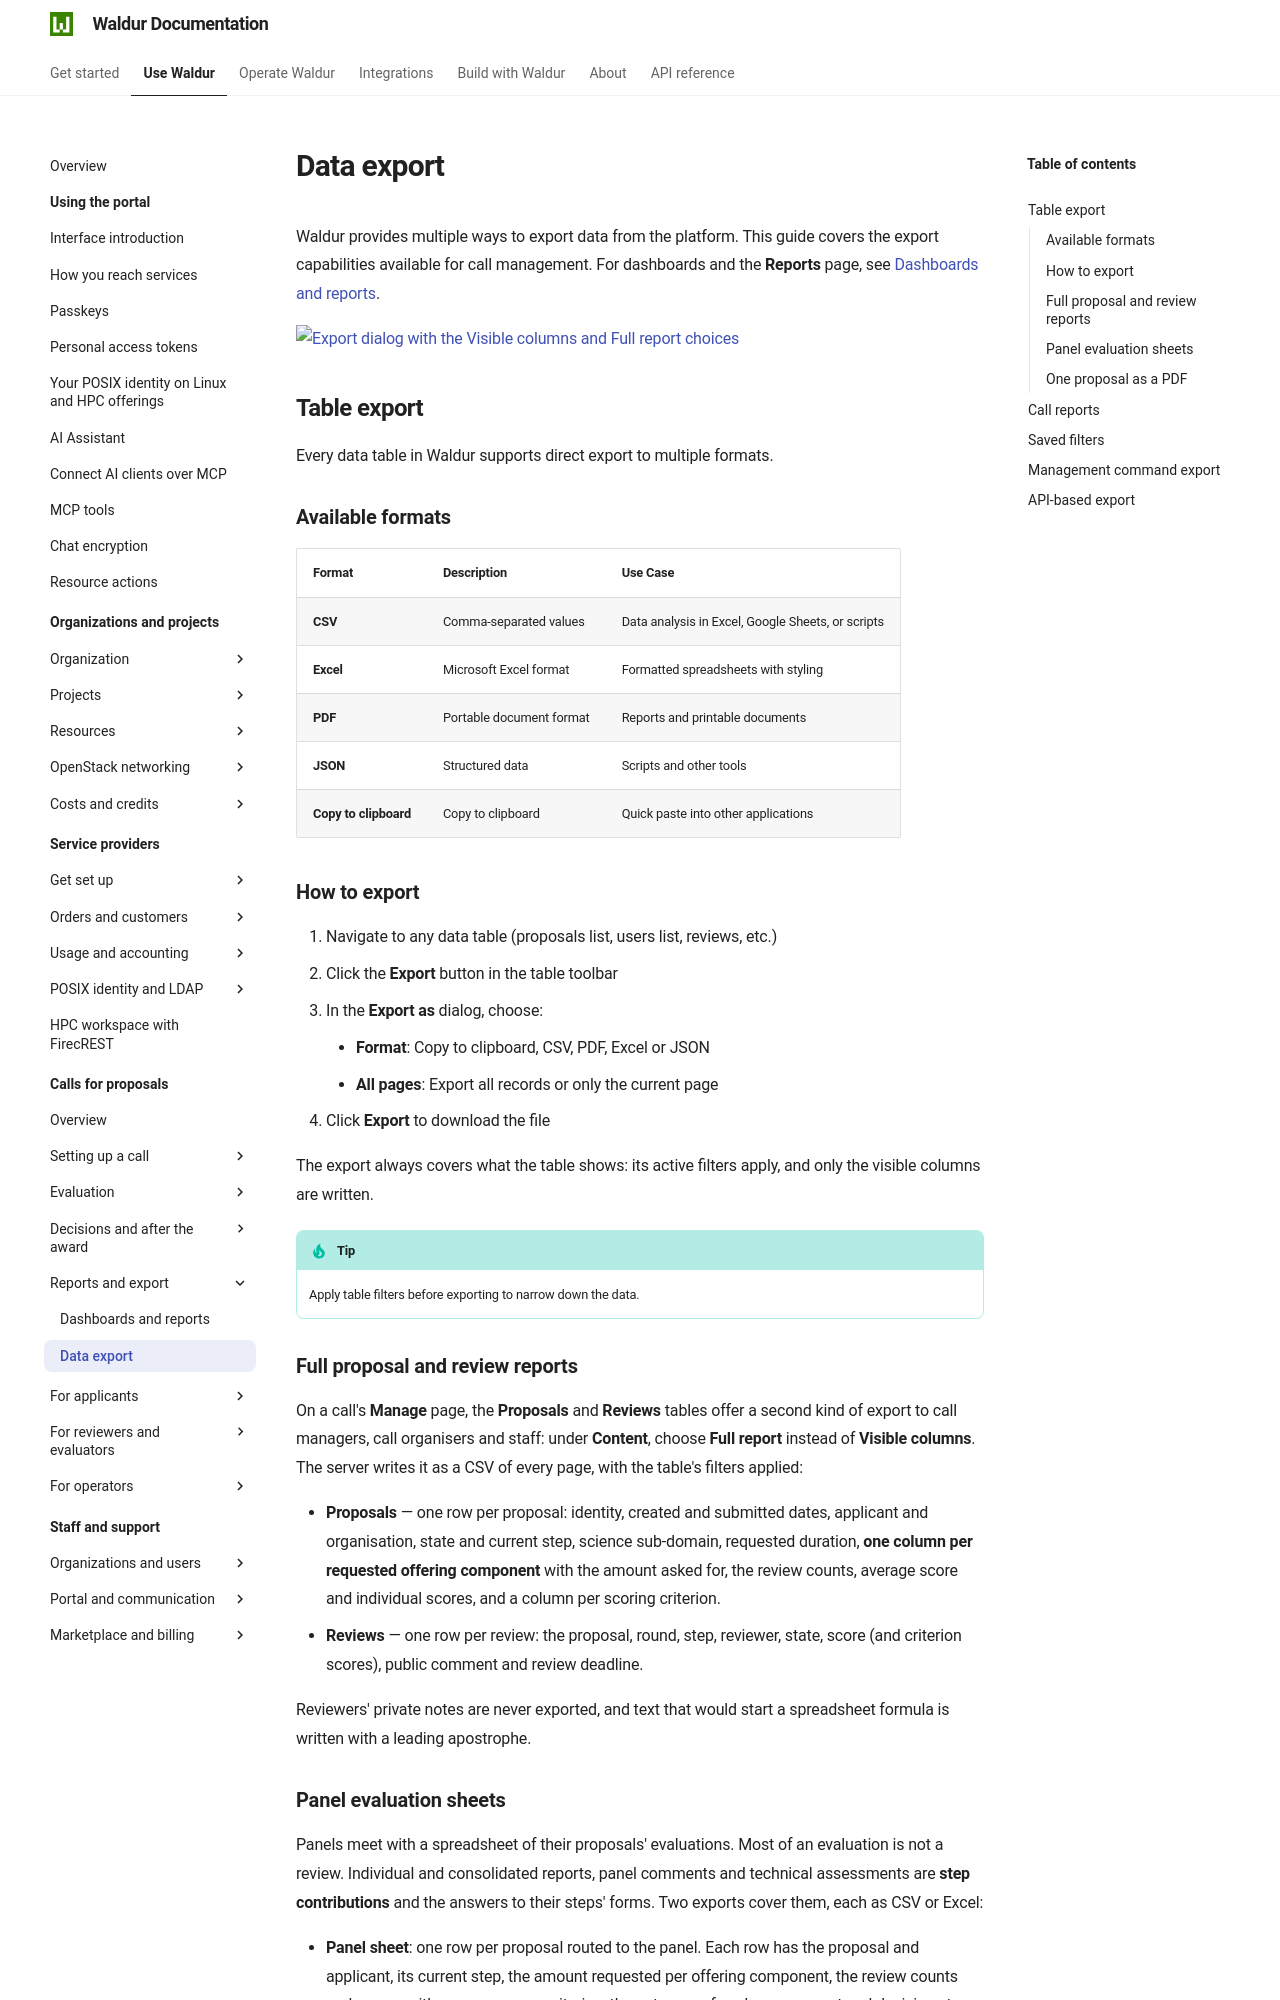

repository: waldur/waldur-docs · page: latest/user-guide/call-managing-organization/data-export/index.html · generator: mkdocs

---
mentions:
  - feature:marketplace.show_call_management_functionality
---

# Data export

Waldur provides multiple ways to export data from the platform. This guide covers the export capabilities available for call management. For dashboards and the **Reports** page, see [Dashboards and reports](dashboards-and-reports.md).

![Export dialog with the Visible columns and Full report choices](../img/cm-export-dialog.png)

## Table export

Every data table in Waldur supports direct export to multiple formats.

### Available formats

| Format | Description | Use Case |
|---|---|---|
| **CSV** | Comma-separated values | Data analysis in Excel, Google Sheets, or scripts |
| **Excel** | Microsoft Excel format | Formatted spreadsheets with styling |
| **PDF** | Portable document format | Reports and printable documents |
| **JSON** | Structured data | Scripts and other tools |
| **Copy to clipboard** | Copy to clipboard | Quick paste into other applications |

### How to export

1. Navigate to any data table (proposals list, users list, reviews, etc.)
2. Click the **Export** button in the table toolbar
3. In the **Export as** dialog, choose:
    - **Format**: Copy to clipboard, CSV, PDF, Excel or JSON
    - **All pages**: Export all records or only the current page
4. Click **Export** to download the file

The export always covers what the table shows: its active filters apply, and
only the visible columns are written.

!!! tip
    Apply table filters before exporting to narrow down the data.

### Full proposal and review reports { data-requires="feature:marketplace.show_call_management_functionality !feature:marketplace.call_only" }

On a call's **Manage** page, the **Proposals** and **Reviews** tables offer a
second kind of export to call managers, call organisers and staff: under
**Content**, choose **Full report** instead of **Visible columns**. The server
writes it as a CSV of every page, with the table's filters applied:

- **Proposals** — one row per proposal: identity, created and submitted dates,
  applicant and organisation, state and current step, science sub-domain,
  requested duration, **one column per requested offering component** with the
  amount asked for, the review counts, average score and individual scores, and
  a column per scoring criterion.
- **Reviews** — one row per review: the proposal, round, step, reviewer,
  state, score (and criterion scores), public comment and review deadline.

Reviewers' private notes are never exported, and text that would start a
spreadsheet formula is written with a leading apostrophe.
